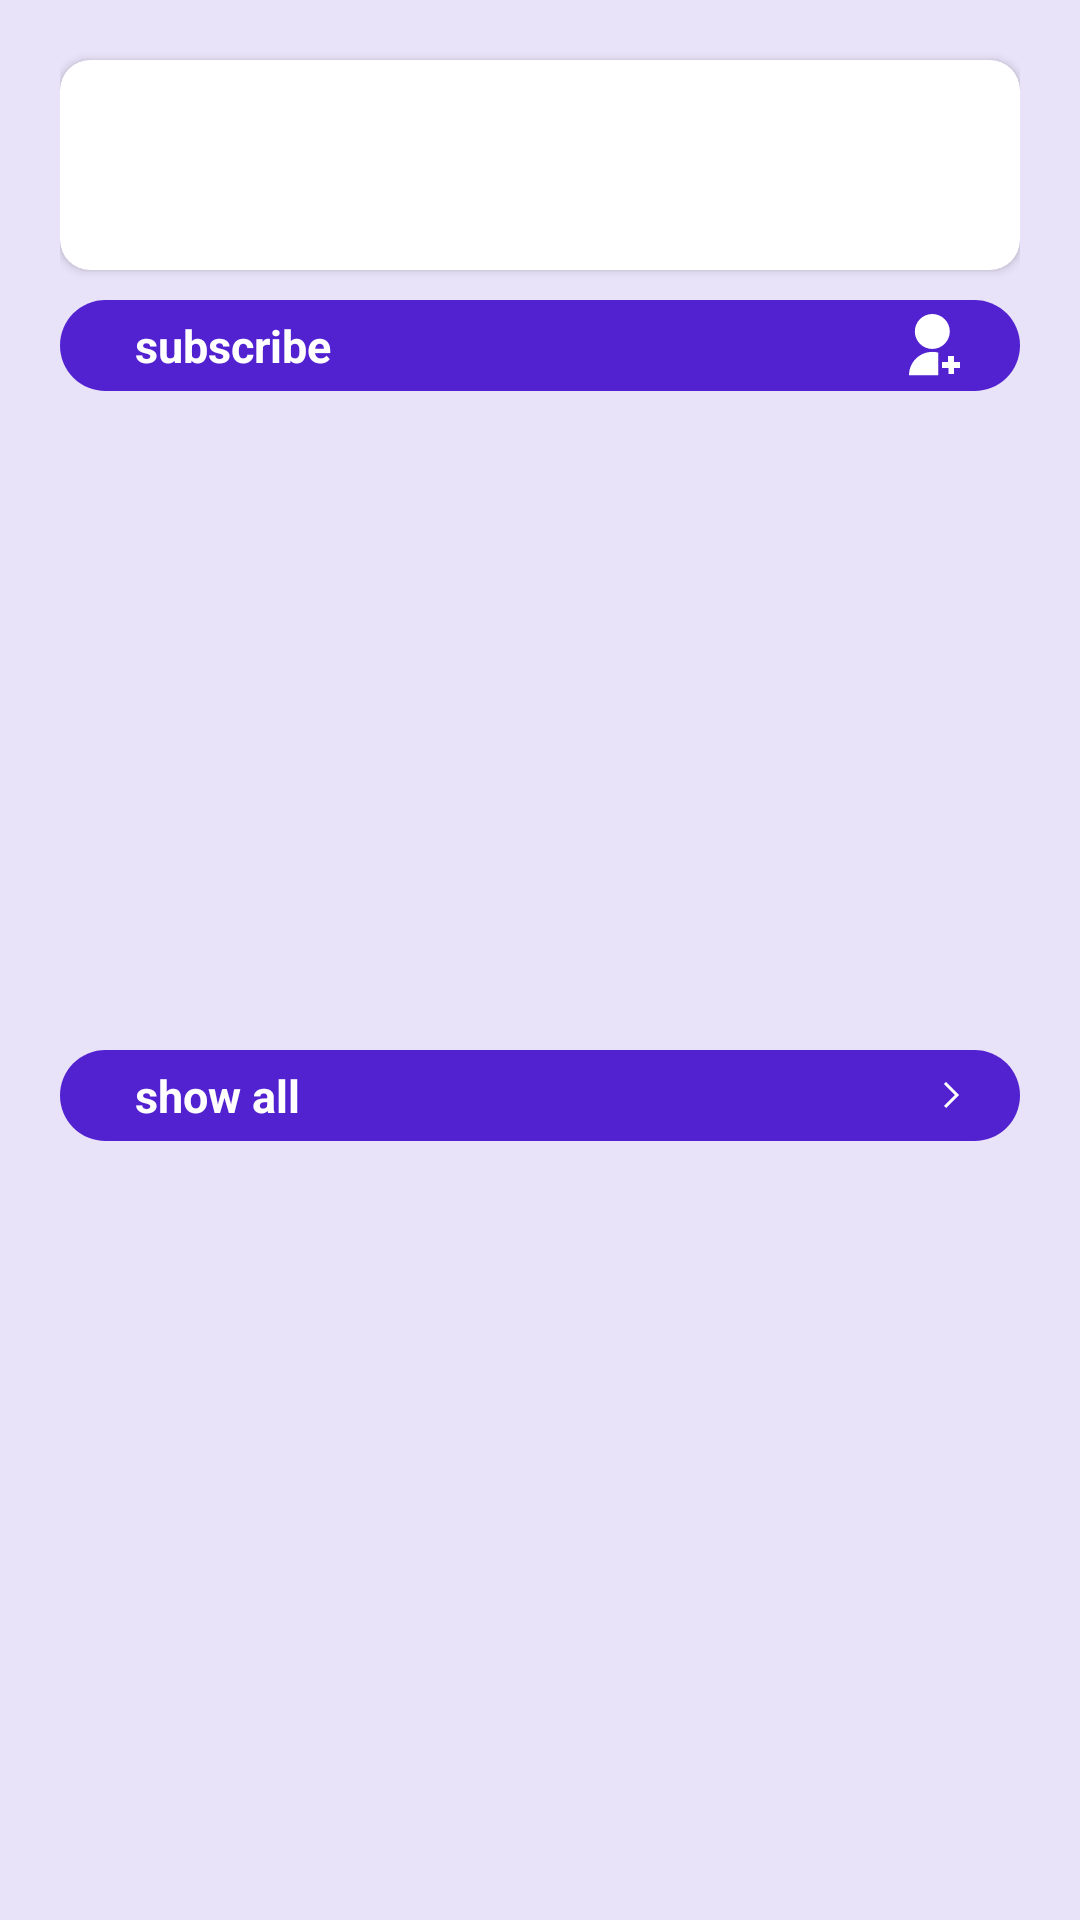

Here is an Android app screen rendered from its layout file. Give the layout XML and the strings, colors and styles it references.
<!-- AndroidManifest.xml: application theme Theme.RedditClient -->
<!-- res/layout/fragment_user_details.xml -->
<?xml version="1.0" encoding="utf-8"?>
<androidx.constraintlayout.widget.ConstraintLayout xmlns:android="http://schemas.android.com/apk/res/android"
    xmlns:app="http://schemas.android.com/apk/res-auto"
    xmlns:tools="http://schemas.android.com/tools"
    android:layout_width="match_parent"
    android:layout_height="match_parent"
    android:background="@color/purple_600_transp"
    android:paddingStart="20dp"
    android:paddingEnd="20dp"
    tools:context=".presentation.fragments.UserDetailsFragment">

    <androidx.appcompat.widget.LinearLayoutCompat
        android:id="@+id/dataView"
        android:layout_width="match_parent"
        android:layout_height="0dp"
        android:orientation="vertical"
        app:layout_constraintTop_toTopOf="parent">

        <androidx.cardview.widget.CardView
            android:layout_width="match_parent"
            android:layout_height="wrap_content"
            android:layout_marginTop="20dp"
            app:cardCornerRadius="10dp">

            <androidx.constraintlayout.widget.ConstraintLayout
                android:layout_width="match_parent"
                android:layout_height="wrap_content">

                <androidx.appcompat.widget.AppCompatImageView
                    android:id="@+id/srImg"
                    android:layout_width="0dp"
                    android:layout_height="wrap_content"
                    app:layout_constraintEnd_toEndOf="parent"
                    app:layout_constraintStart_toStartOf="parent"
                    app:layout_constraintTop_toTopOf="parent" />

                <androidx.appcompat.widget.AppCompatImageView
                    android:id="@+id/userIcon"
                    android:layout_width="70dp"
                    android:layout_height="70dp"
                    android:padding="10dp"
                    app:layout_constraintBottom_toBottomOf="parent"
                    app:layout_constraintStart_toStartOf="parent"
                    app:layout_constraintTop_toTopOf="parent" />

                <androidx.appcompat.widget.LinearLayoutCompat
                    android:layout_width="0dp"
                    android:layout_height="wrap_content"
                    android:orientation="vertical"
                    android:paddingStart="10dp"
                    app:layout_constraintEnd_toEndOf="parent"
                    app:layout_constraintStart_toEndOf="@id/userIcon"
                    app:layout_constraintTop_toTopOf="parent">

                    <FrameLayout
                        android:id="@+id/margin"
                        android:layout_width="match_parent"
                        android:layout_height="140dp"
                        android:visibility="gone" />

                    <TextView
                        android:id="@+id/srName"
                        android:layout_width="wrap_content"
                        android:layout_height="wrap_content"
                        android:textSize="20sp"
                        android:textStyle="bold" />

                    <TextView
                        android:id="@+id/userName"
                        android:layout_width="wrap_content"
                        android:layout_height="wrap_content"
                        android:textSize="16sp" />
                </androidx.appcompat.widget.LinearLayoutCompat>
            </androidx.constraintlayout.widget.ConstraintLayout>
        </androidx.cardview.widget.CardView>

        <androidx.appcompat.widget.LinearLayoutCompat
            android:id="@+id/followBtn"
            android:layout_width="match_parent"
            android:layout_height="wrap_content"
            android:layout_gravity="center_vertical"
            android:layout_marginTop="10dp"
            android:background="@drawable/custom_button"
            android:textColor="@color/white">

            <androidx.appcompat.widget.AppCompatTextView
                android:id="@+id/subscribeText"
                android:layout_width="wrap_content"
                android:layout_height="wrap_content"
                android:layout_marginStart="20dp"
                android:layout_weight="1"
                android:padding="5dp"
                android:text="@string/subscribe"
                android:textColor="@color/white"
                android:textSize="15sp"
                android:textStyle="bold" />

            <androidx.appcompat.widget.AppCompatImageView
                android:id="@+id/subscribeIcon"
                android:layout_width="wrap_content"
                android:layout_height="wrap_content"
                android:layout_gravity="center_vertical"
                android:layout_marginEnd="20dp"
                android:layout_weight="0"
                android:src="@drawable/unsubscribed_white" />
        </androidx.appcompat.widget.LinearLayoutCompat>

        <androidx.recyclerview.widget.RecyclerView
            android:id="@+id/recyclerView"
            android:layout_width="match_parent"
            android:layout_height="wrap_content"
            android:layout_weight="0"
            android:orientation="vertical"
            app:layoutManager="androidx.recyclerview.widget.LinearLayoutManager" />

    </androidx.appcompat.widget.LinearLayoutCompat>

    <androidx.appcompat.widget.LinearLayoutCompat
        android:id="@+id/openSrBtn"
        android:layout_width="match_parent"
        android:layout_height="wrap_content"
        android:layout_gravity="center_vertical"
        android:layout_marginTop="10dp"
        android:layout_marginBottom="50dp"
        android:background="@drawable/custom_button"
        android:textColor="@color/white"
        app:layout_constraintBottom_toBottomOf="parent"
        app:layout_constraintTop_toBottomOf="@id/dataView">

        <androidx.appcompat.widget.AppCompatTextView
            android:layout_width="wrap_content"
            android:layout_height="wrap_content"
            android:layout_marginStart="20dp"
            android:layout_weight="1"
            android:padding="5dp"
            android:text="@string/show_all_btn"
            android:textColor="@color/white"
            android:textSize="15sp"
            android:textStyle="bold" />

        <androidx.appcompat.widget.AppCompatImageView
            android:layout_width="wrap_content"
            android:layout_height="wrap_content"
            android:layout_gravity="center_vertical"
            android:layout_marginEnd="20dp"
            android:layout_weight="0"
            android:src="@drawable/right" />
    </androidx.appcompat.widget.LinearLayoutCompat>
</androidx.constraintlayout.widget.ConstraintLayout>
<!-- resources referenced by this layout -->
<resources>
  <color name="purple_600_transp">#205222D0</color>
  <color name="white">#FFFFFFFF</color>
  <!-- drawable custom_button (drawable) -->
  <?xml version="1.0" encoding="utf-8"?>
  <selector xmlns:android="http://schemas.android.com/apk/res/android">
      <item android:drawable="@drawable/btn_pressed"
          android:state_pressed="true" />
      <item android:drawable="@drawable/btn_default"
          android:state_focused="true" />
      <item android:drawable="@drawable/btn_default" />
  </selector>
  <!-- drawable right (drawable) -->
  <vector xmlns:android="http://schemas.android.com/apk/res/android"
      android:width="6dp"
      android:height="10dp"
      android:viewportWidth="6"
      android:viewportHeight="10">
    <path
        android:strokeWidth="1"
        android:pathData="M1,1L5,5L1,9"
        android:fillColor="#00000000"
        android:strokeColor="#ffffff"/>
  </vector>
  <!-- drawable unsubscribed_white (drawable) -->
  <vector xmlns:android="http://schemas.android.com/apk/res/android"
      android:width="17dp"
      android:height="21dp"
      android:viewportWidth="17"
      android:viewportHeight="21">
    <path
        android:pathData="M9.711,12.869V20.393H0C-0,19.207 0.271,18.037 0.793,16.972C1.315,15.907 2.073,14.976 3.011,14.25C3.948,13.523 5.039,13.021 6.201,12.782C7.362,12.543 8.563,12.572 9.711,12.869ZM7.769,11.653C4.55,11.653 1.942,9.046 1.942,5.826C1.942,2.607 4.55,0 7.769,0C10.988,0 13.595,2.607 13.595,5.826C13.595,9.046 10.988,11.653 7.769,11.653ZM15,16H17V18H15V20H13.193V18H11V16H13V14H15V16Z"
        android:fillColor="@color/white"
        />
  </vector>
  <string name="show_all_btn">show all</string>
  <string name="subscribe">subscribe</string>
  <style name="Theme.RedditClient" parent="Theme.MaterialComponents.DayNight.DarkActionBar">
          
          <item name="colorPrimary">@color/purple_600</item>
          <item name="colorPrimaryVariant">@color/purple_700</item>
          <item name="colorOnPrimary">@color/white</item>
          
          <item name="colorSecondary">@color/teal_200</item>
          <item name="colorSecondaryVariant">@color/teal_700</item>
          <item name="colorOnSecondary">@color/black</item>
          
          <item name="android:statusBarColor">?attr/colorPrimaryVariant</item>
          
          <item name="android:switchTextAppearance">@color/white</item>
      </style>
  <!-- drawable btn_pressed (drawable) -->
  <?xml version="1.0" encoding="utf-8"?>
  <shape xmlns:android="http://schemas.android.com/apk/res/android"
      android:shape="rectangle">
      <solid android:color="@color/purple_200" />
      <corners android:radius="200dp" />
      <stroke android:width="2dp" android:color="@color/purple_600"/>
      <size android:height="20dp"/>
  </shape>
  <!-- drawable btn_default (drawable) -->
  <?xml version="1.0" encoding="utf-8"?>
  <shape xmlns:android="http://schemas.android.com/apk/res/android"
      android:shape="rectangle">
      <solid android:color="@color/purple_600" />
      <corners android:radius="200dp" />
      <size android:height="20dp"/>
  </shape>
  <color name="purple_600">#FF5222D0</color>
  <color name="purple_700">#FF3700B3</color>
  <color name="teal_200">#FF03DAC5</color>
  <color name="teal_700">#FF018786</color>
  <color name="black">#FF000000</color>
  <color name="purple_200">#FFBB86FC</color>
</resources>
